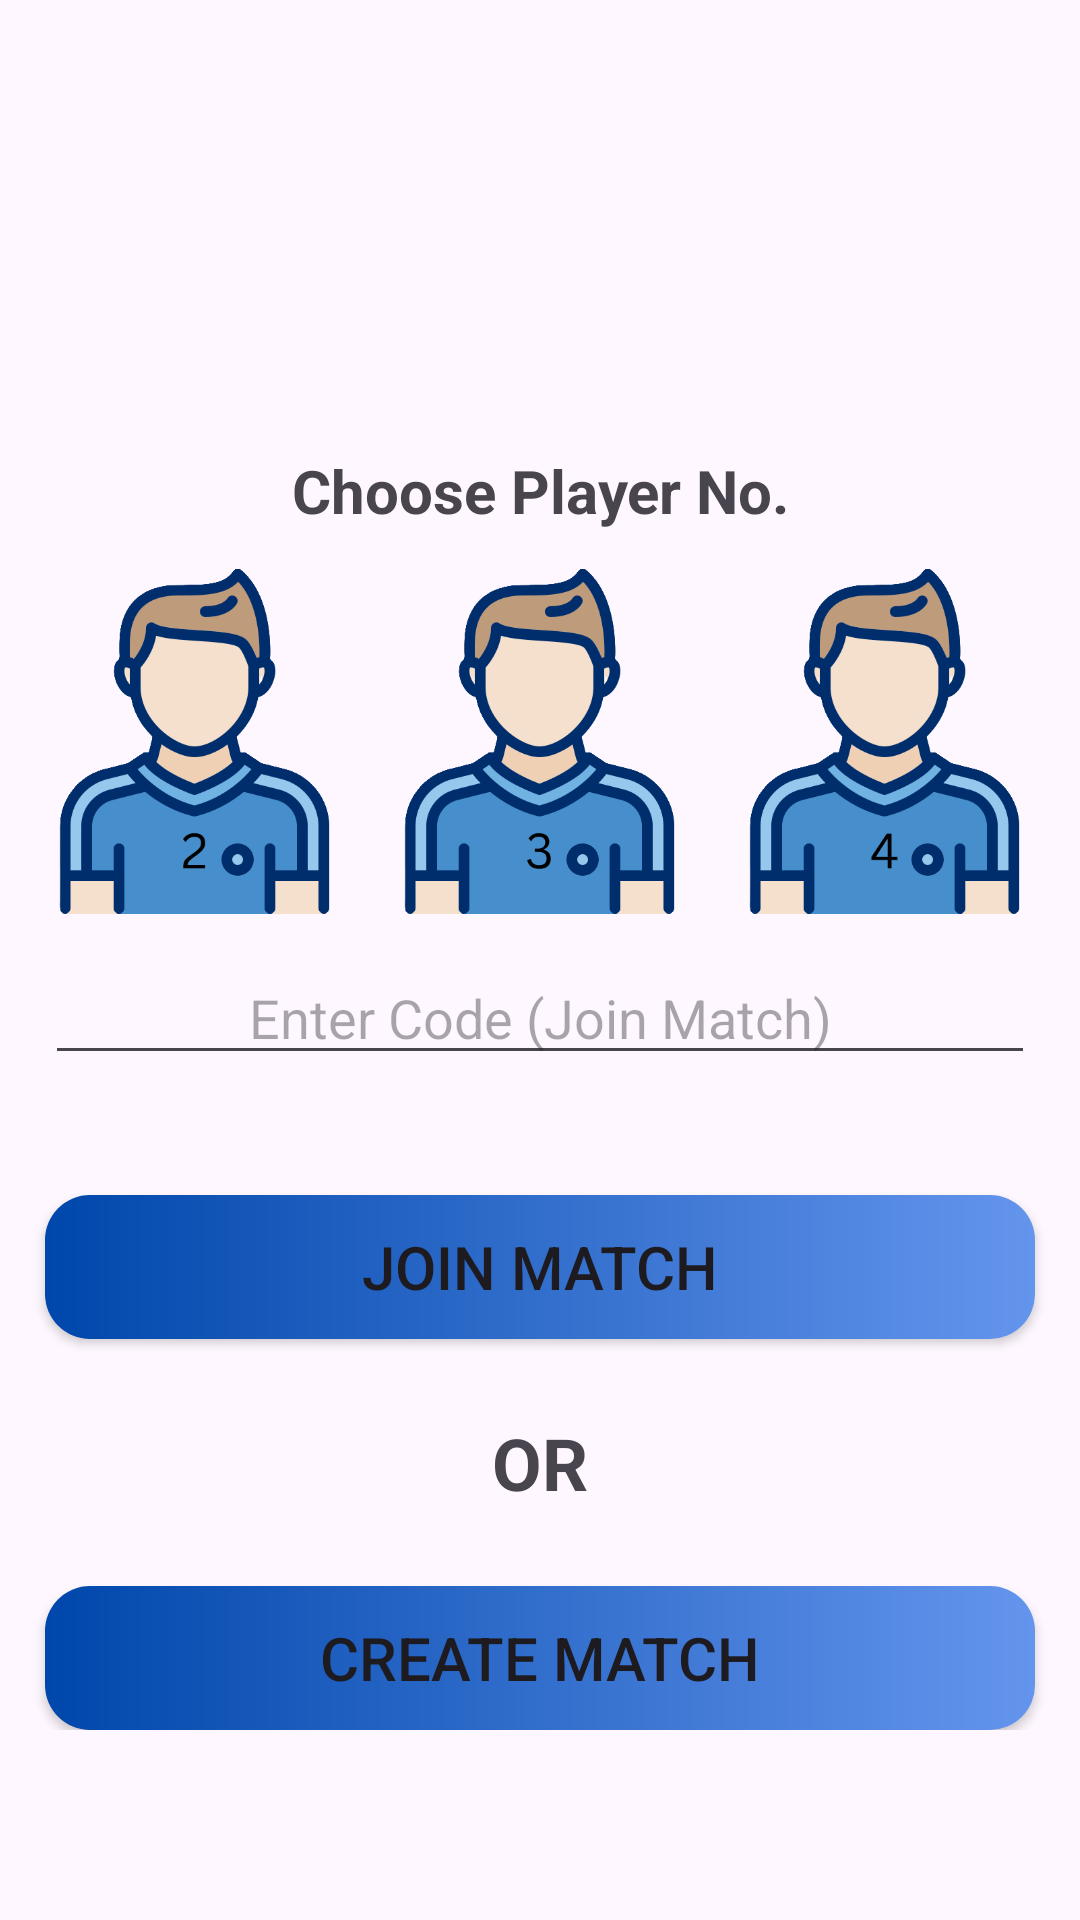

Android layout source for this screen:
<!-- AndroidManifest.xml: application theme Theme._365Cards -->
<!-- res/layout/activity_main.xml -->
<?xml version="1.0" encoding="utf-8"?>
<LinearLayout xmlns:android="http://schemas.android.com/apk/res/android"
    xmlns:app="http://schemas.android.com/apk/res-auto"
    xmlns:tools="http://schemas.android.com/tools"
    android:layout_width="match_parent"
    android:layout_height="match_parent"
    android:orientation="vertical"
    tools:context=".MainActivity">

    <LinearLayout
        android:layout_width="match_parent"
        android:layout_height="wrap_content"
        android:layout_marginTop="150dp"
        android:orientation="vertical">

        <TextView
            android:id="@+id/textView"
            android:layout_width="match_parent"
            android:layout_height="wrap_content"
            android:gravity="center"
            android:layout_marginBottom="10dp"
            android:text="Choose Player No."
            android:textSize="20sp"
            android:textStyle="bold" />

        <LinearLayout
            android:layout_width="match_parent"
            android:layout_height="match_parent"
            android:layout_marginBottom="10dp"
            android:gravity="center"
            android:orientation="horizontal">

            <ImageView
                android:id="@+id/imageView"
                android:layout_width="115dp"
                android:layout_height="120dp"
                android:src="@drawable/p2" />

            <ImageView
                android:id="@+id/imageView2"
                android:layout_width="115dp"
                android:layout_height="120dp"
                android:src="@drawable/p3" />

            <ImageView
                android:id="@+id/imageView3"
                android:layout_width="115dp"
                android:layout_height="120dp"
                android:src="@drawable/p4" />
        </LinearLayout>

        <EditText
            android:id="@+id/editTextCode"
            android:layout_width="match_parent"
            android:layout_height="wrap_content"
            android:layout_gravity="center"
            android:layout_marginStart="15dp"
            android:layout_marginEnd="15dp"
            android:gravity="center"
            android:hint="Enter Code (Join Match)" />

        <androidx.appcompat.widget.AppCompatButton
            android:id="@+id/buttonJoin"
            android:layout_width="match_parent"
            android:layout_height="wrap_content"
            android:layout_gravity="center"
            android:layout_marginStart="15dp"
            android:layout_marginTop="40dp"
            android:layout_marginEnd="15dp"
            android:background="@drawable/btn_custom"
            android:text="Join Match"
            android:textSize="20sp" />

        <TextView
            android:id="@+id/textView11"
            android:layout_width="match_parent"
            android:layout_height="wrap_content"
            android:layout_marginTop="25dp"
            android:gravity="center"
            android:text="OR"
            android:textSize="24sp"
            android:textStyle="bold" />

        <androidx.appcompat.widget.AppCompatButton
            android:id="@+id/buttonCreate"
            android:layout_width="match_parent"
            android:layout_height="wrap_content"
            android:layout_marginStart="15dp"
            android:layout_marginTop="25dp"
            android:layout_marginEnd="15dp"
            android:background="@drawable/btn_custom"
            android:text="Create Match"
            android:textSize="20sp" />
    </LinearLayout>

</LinearLayout>
<!-- resources referenced by this layout -->
<resources>
  <!-- drawable btn_custom (drawable) -->
  <?xml version="1.0" encoding="utf-8"?>
  <shape xmlns:android="http://schemas.android.com/apk/res/android">
  
      <corners
          android:radius="15dp">
      </corners>
      <gradient
          android:startColor="#0047AB"
          android:endColor="#6495ED">
      </gradient>
  </shape>
  <!-- drawable p2: png bitmap (drawable, 34387 bytes) -->
  <!-- drawable p3: png bitmap (drawable, 34887 bytes) -->
  <!-- drawable p4: png bitmap (drawable, 33774 bytes) -->
  <style name="Theme._365Cards" parent="Base.Theme._365Cards" />
  <style name="Base.Theme._365Cards" parent="Theme.Material3.DayNight.NoActionBar">
          
          
      </style>
</resources>
